Dataset: gmapsdatasetsss (GitHub, sirius-siri/Terrain_Recognition). Classes: grass, rocky terrain, salt marsh, sandy terrain, snow rocky terrain, water marsh.

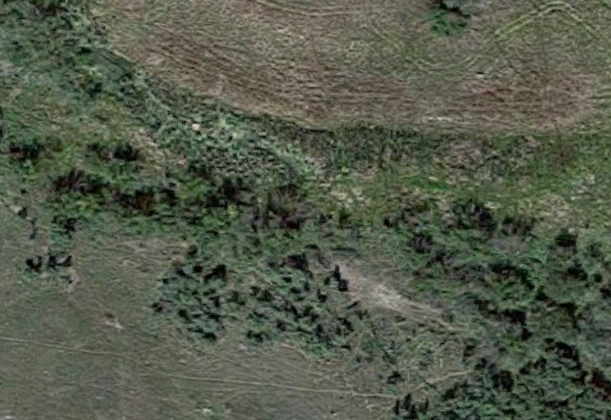
Label: grass

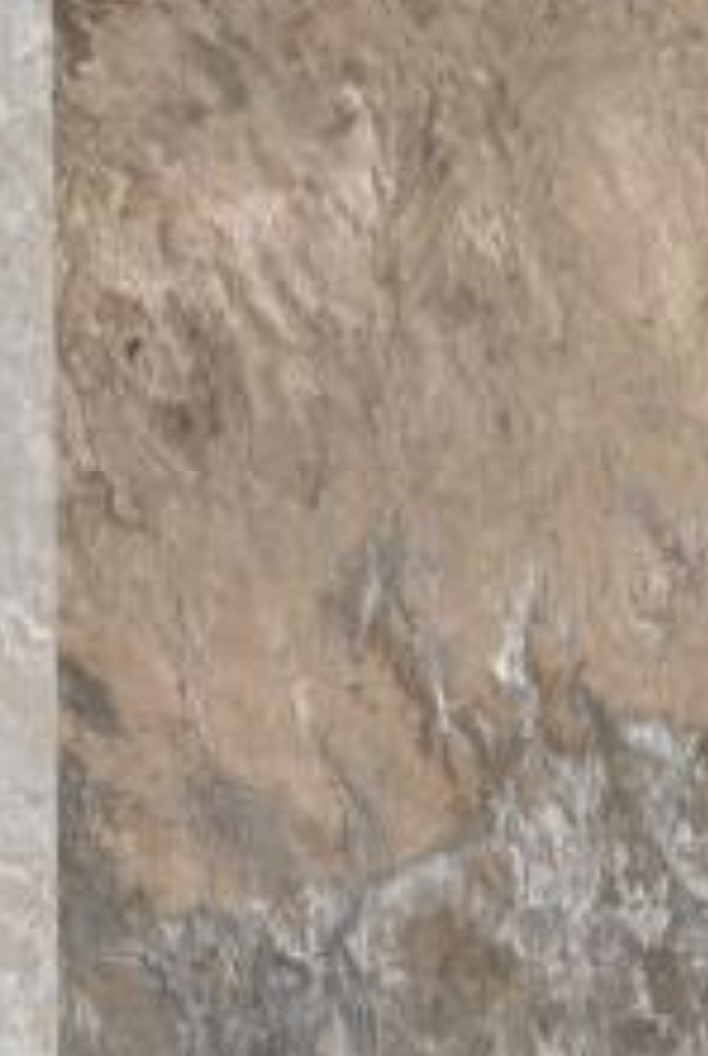
Label: salt marsh

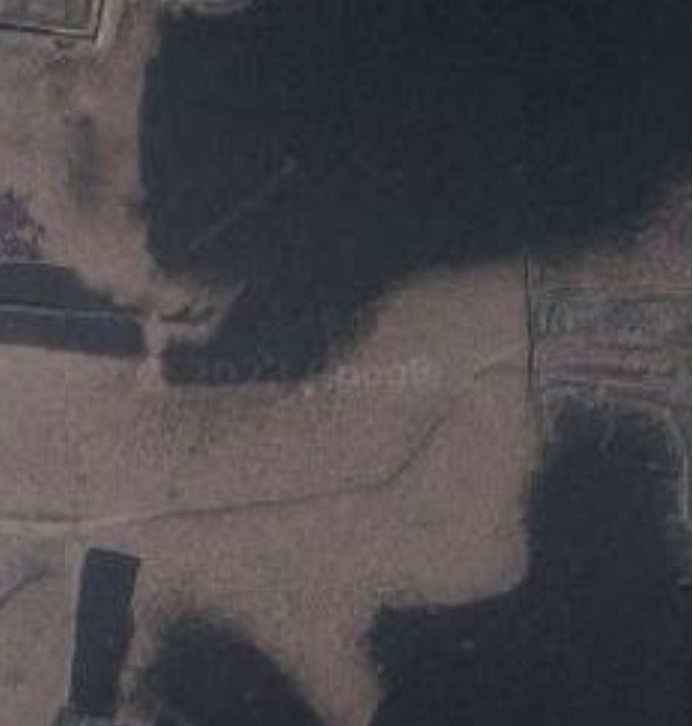
Label: water marsh

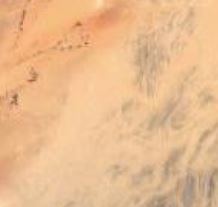
Label: sandy terrain

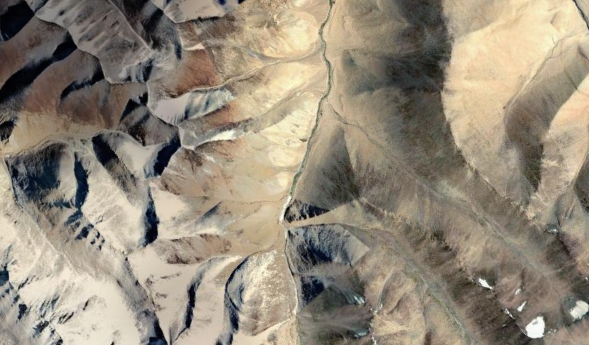
Label: snow rocky terrain

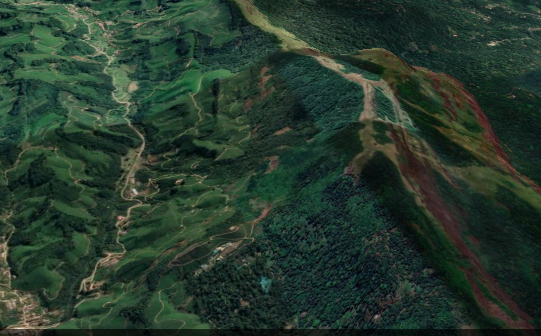
Label: rocky terrain
